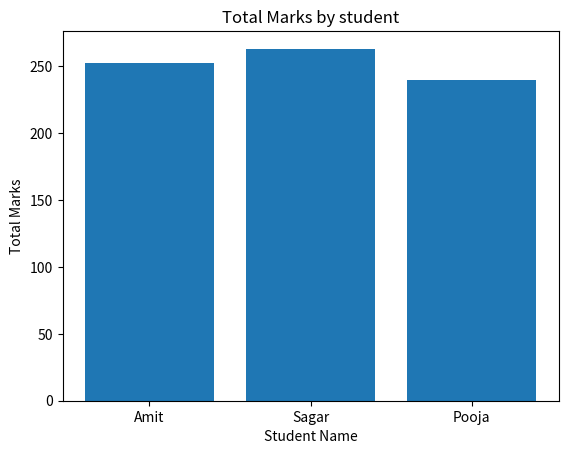
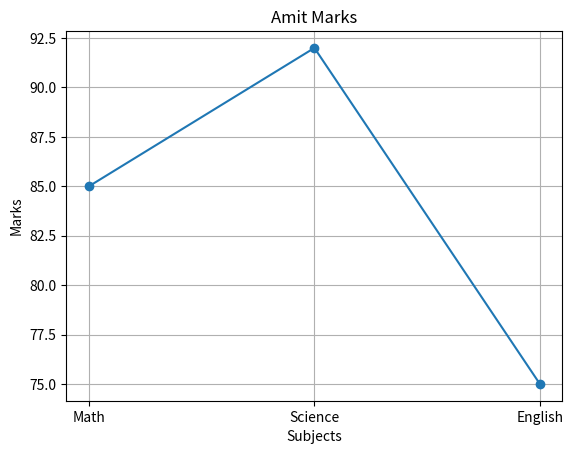

Python code for these plots, in order: (Note: this script raises an exception after producing the figures.)
# ---------------- IMPORTING MODULES -------------------------
import pandas as pd
import matplotlib.pyplot as plt
# ------------------------------------------------------------

def Assignment44():

    ################## Q1) ##################################

    data = {
        "Name" : ["Amit","Sagar","Pooja"],
        "Math" : [85,90,78],
        "Science" : [92,88,80],
        "English" : [75,85,82]
    }

    df = pd.DataFrame(data)
    print(f"Shape : {df.shape}")
    print(f"Columns : {df.columns}")
    print(f"Data Types : {df.dtypes}")

    ################## Q2) ##################################

    print(df.describe())

    ################## Q3) ##################################

    df["Total"] = df["Math"] + df["Science"] + df["English"]
    print(df)

    ################## Q4) ##################################

    print(df[df["Science"]>85])

    ################## Q5) ##################################

    df["Name"] = df["Name"].replace("Charlie","Chris")
    print(df)

    ################## Q6) ##################################

    df_sorted = df.sort_values(by="Total",ascending=False)
    print(df)

    ################## Q7) ##################################

    plt.bar(df["Name"],df["Total"])
    plt.xlabel("Student Name")
    plt.ylabel("Total Marks")
    plt.title("Total Marks by student")
    plt.show()

    ################## Q8) ##################################

    Amit_marks = df[df["Name"] == "Amit"][["Math","Science","English"]].values.flatten()
    subjects = ["Math","Science","English"]

    plt.plot(subjects,Amit_marks,marker="o")
    plt.title("Amit Marks")
    plt.xlabel("Subjects")
    plt.ylabel("Marks")
    plt.grid(True)
    plt.show()

    ################## Q9) ##################################

    data2 = {
        "Name" : ["Amit","Sagar","Pooja"],
        "Math" : [np.nan,76,88],
        "Science" : [91,np.nan,85]
    }

    df2 = pd.DataFrame(data2)
    df2.fillna(df2.mean(numeric_only=True),inplace=True)
    print(df2)

    ################## Q10) ##################################

    df_dropped = df.drop(columns=["English"])
    print(df_dropped)

def main():
    Assignment44()

if __name__ == "__main__":
    main()
